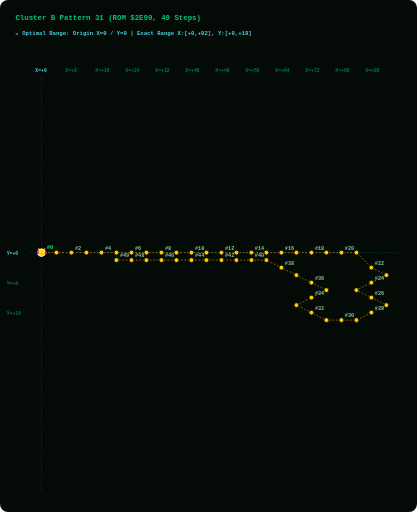
t = 0.00 s
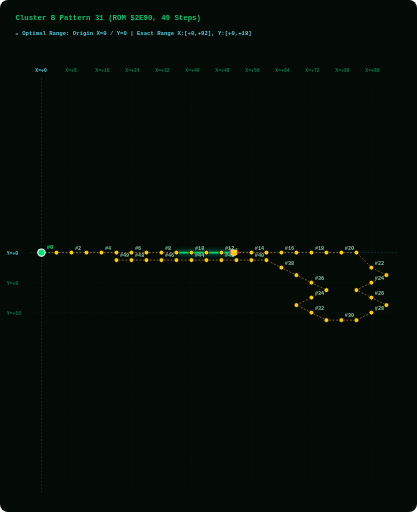
t = 1.88 s
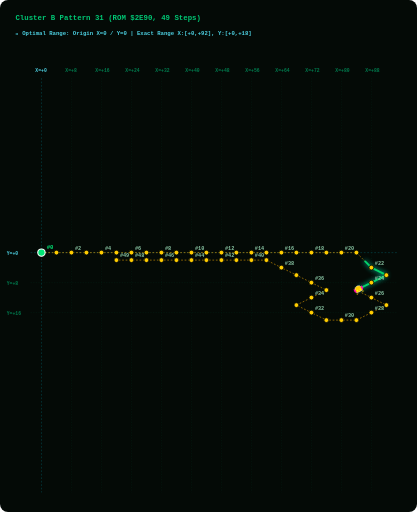
t = 3.75 s
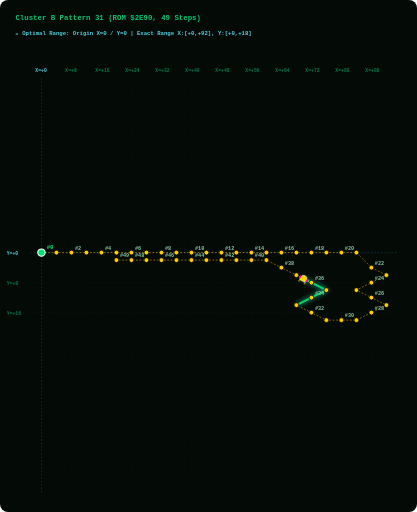
t = 5.63 s

The animated SVG that drew these frames (rendered in a browser with its animation timeline set to each time). Animation: 2 SMIL elements (animate=1,animateMotion=1); one cycle of 7.50 s, repeats indefinitely.

<svg width="960" height="1180" viewBox="0 0 960 1180" xmlns="http://www.w3.org/2000/svg" style="background:#040A06; border-radius:8px;">
  <style>
    .grid-line { fill:none; stroke:#003B26; stroke-width:1.0; stroke-dasharray:3 3; opacity:0.50; }
    .axis-main-line { fill:none; stroke:#00838F; stroke-width:1.2; stroke-dasharray:4 4; opacity:0.60; }
    .axis-label { fill: #007A4D; font-family: monospace; font-size: 11px; font-weight: bold; }
    .origin-label { fill: #4DD0E1; font-family: monospace; font-size: 11px; font-weight: bold; }
    .path { fill:none; stroke:#FFB300; stroke-width:1.6; stroke-dasharray:4 4; opacity:0.75; }
    .step-dot { fill:#FFCC00; stroke:#040A06; stroke-width:1.8; cursor:pointer; }
    .step-dot:hover { fill:#FFFFFF; stroke:#FF00AA; stroke-width:3.5; r:8.5; }
    .step-num { fill: #88C4A3; font-family: monospace; font-size: 12px; font-weight: bold; pointer-events:none; }
    .start-dot { fill:#00E676; stroke:#FFFFFF; stroke-width:2.5; cursor:pointer; }
    .start-text { fill:#00E676; font-family: monospace; font-size: 13px; font-weight: bold; pointer-events:none; }
    .alien-main { fill:#FFCC00; stroke:#FFFFFF; stroke-width:1; }
    .alien-wing { fill:#FF00AA; }
    .alien-eye { fill:#FFFF00; }
    .title-text { fill: #00C875; font-family: monospace; font-size: 17px; font-weight: bold; }
    .portrait-badge { fill: #4DD0E1; font-family: monospace; font-size: 13px; font-weight: bold; }
  </style>

  <!-- Title &amp; Cyan Origin Grid Header -->
  <text x="35" y="45" class="title-text">Cluster B Pattern 31 (ROM $2E90, 49 Steps)</text>
  <text x="35" y="80" class="portrait-badge">📍 Optimal Range: Origin X=0 / Y=0 | Exact Range X:[+0,+92], Y:[+0,+18]</text>
  
  <!-- LAYER 1: Phoenix Screen Grid Overlay -->
  <line x1="95.0" y1="180" x2="95.0" y2="1135" class="axis-main-line" /><text x="81.0" y="165" class="origin-label">X=+0</text><line x1="164.1" y1="180" x2="164.1" y2="1135" class="grid-line" /><text x="150.1" y="165" class="axis-label">X=+8</text><line x1="233.3" y1="180" x2="233.3" y2="1135" class="grid-line" /><text x="219.3" y="165" class="axis-label">X=+16</text><line x1="302.4" y1="180" x2="302.4" y2="1135" class="grid-line" /><text x="288.4" y="165" class="axis-label">X=+24</text><line x1="371.5" y1="180" x2="371.5" y2="1135" class="grid-line" /><text x="357.5" y="165" class="axis-label">X=+32</text><line x1="440.7" y1="180" x2="440.7" y2="1135" class="grid-line" /><text x="426.7" y="165" class="axis-label">X=+40</text><line x1="509.8" y1="180" x2="509.8" y2="1135" class="grid-line" /><text x="495.8" y="165" class="axis-label">X=+48</text><line x1="578.9" y1="180" x2="578.9" y2="1135" class="grid-line" /><text x="564.9" y="165" class="axis-label">X=+56</text><line x1="648.0" y1="180" x2="648.0" y2="1135" class="grid-line" /><text x="634.0" y="165" class="axis-label">X=+64</text><line x1="717.2" y1="180" x2="717.2" y2="1135" class="grid-line" /><text x="703.2" y="165" class="axis-label">X=+72</text><line x1="786.3" y1="180" x2="786.3" y2="1135" class="grid-line" /><text x="772.3" y="165" class="axis-label">X=+80</text><line x1="855.4" y1="180" x2="855.4" y2="1135" class="grid-line" /><text x="841.4" y="165" class="axis-label">X=+88</text><line x1="70" y1="582.2" x2="915" y2="582.2" class="axis-main-line" /><text x="15" y="587.2" class="origin-label">Y=+0</text><line x1="70" y1="651.4" x2="915" y2="651.4" class="grid-line" /><text x="15" y="656.4" class="axis-label">Y=+8</text><line x1="70" y1="720.5" x2="915" y2="720.5" class="grid-line" /><text x="15" y="725.5" class="axis-label">Y=+16</text>
  
  <!-- LAYER 2: Prescribed Vector Path Line -->
  <path id="patPath" d="M 95.0,582.2 L 129.6,582.2 L 164.1,582.2 L 198.7,582.2 L 233.3,582.2 L 267.8,582.2 L 302.4,582.2 L 337.0,582.2 L 371.5,582.2 L 406.1,582.2 L 440.7,582.2 L 475.2,582.2 L 509.8,582.2 L 544.3,582.2 L 578.9,582.2 L 613.5,582.2 L 648.0,582.2 L 682.6,582.2 L 717.2,582.2 L 751.7,582.2 L 786.3,582.2 L 820.9,582.2 L 855.4,616.8 L 890.0,634.1 L 855.4,651.4 L 820.9,668.6 L 855.4,685.9 L 890.0,703.2 L 855.4,720.5 L 820.9,737.8 L 786.3,737.8 L 751.7,737.8 L 717.2,720.5 L 682.6,703.2 L 717.2,685.9 L 751.7,668.6 L 717.2,651.4 L 682.6,634.1 L 648.0,616.8 L 613.5,599.5 L 578.9,599.5 L 544.3,599.5 L 509.8,599.5 L 475.2,599.5 L 440.7,599.5 L 406.1,599.5 L 371.5,599.5 L 337.0,599.5 L 302.4,599.5 L 267.8,599.5" class="path" />
  
  <!-- LAYER 3: GLOWING GREEN PATH TRAIL (Renders EXACTLY on path_d and extends STRICTLY BEHIND the alien bug!) -->
  <path d="M 95.0,582.2 L 129.6,582.2 L 164.1,582.2 L 198.7,582.2 L 233.3,582.2 L 267.8,582.2 L 302.4,582.2 L 337.0,582.2 L 371.5,582.2 L 406.1,582.2 L 440.7,582.2 L 475.2,582.2 L 509.8,582.2 L 544.3,582.2 L 578.9,582.2 L 613.5,582.2 L 648.0,582.2 L 682.6,582.2 L 717.2,582.2 L 751.7,582.2 L 786.3,582.2 L 820.9,582.2 L 855.4,616.8 L 890.0,634.1 L 855.4,651.4 L 820.9,668.6 L 855.4,685.9 L 890.0,703.2 L 855.4,720.5 L 820.9,737.8 L 786.3,737.8 L 751.7,737.8 L 717.2,720.5 L 682.6,703.2 L 717.2,685.9 L 751.7,668.6 L 717.2,651.4 L 682.6,634.1 L 648.0,616.8 L 613.5,599.5 L 578.9,599.5 L 544.3,599.5 L 509.8,599.5 L 475.2,599.5 L 440.7,599.5 L 406.1,599.5 L 371.5,599.5 L 337.0,599.5 L 302.4,599.5 L 267.8,599.5" stroke="#00E676" stroke-width="4.5" stroke-linecap="round" stroke-linejoin="round" fill="none" opacity="0.90" style="filter:drop-shadow(0 0 6px #00FFCC); stroke-dasharray:130.0 1769.2;">
    <animate attributeName="stroke-dashoffset" values="130.0; -1639.2" dur="7.5s" repeatCount="indefinite" />
  </path>

  <!-- LAYER 4: Step Dots &amp; Numbers Along Trajectory -->
  <g class="step-group">
      <title>Step #0 | ROM Byte: 0x00 | Vector dX: +0, dY: +0 | Relative Position: (X=+0, Y=+0)</title>
      <circle cx="95.0" cy="582.2" r="8.5" class="start-dot" />
      <text x="107.0" y="573.2" class="start-text">#0</text>
    </g><g class="step-group">
      <title>Step #1 | ROM Byte: 0x14 | Vector dX: +4, dY: +0 | Relative Position: (X=+4, Y=+0)</title>
      <circle cx="129.6" cy="582.2" r="5.5" class="step-dot" />
      
    </g><g class="step-group">
      <title>Step #2 | ROM Byte: 0x15 | Vector dX: +4, dY: +0 | Relative Position: (X=+8, Y=+0)</title>
      <circle cx="164.1" cy="582.2" r="5.5" class="step-dot" />
      <text x="172.1" y="575.2" class="step-num">#2</text>
    </g><g class="step-group">
      <title>Step #3 | ROM Byte: 0x16 | Vector dX: +4, dY: +0 | Relative Position: (X=+12, Y=+0)</title>
      <circle cx="198.7" cy="582.2" r="5.5" class="step-dot" />
      
    </g><g class="step-group">
      <title>Step #4 | ROM Byte: 0x17 | Vector dX: +4, dY: +0 | Relative Position: (X=+16, Y=+0)</title>
      <circle cx="233.3" cy="582.2" r="5.5" class="step-dot" />
      <text x="241.3" y="575.2" class="step-num">#4</text>
    </g><g class="step-group">
      <title>Step #5 | ROM Byte: 0x14 | Vector dX: +4, dY: +0 | Relative Position: (X=+20, Y=+0)</title>
      <circle cx="267.8" cy="582.2" r="5.5" class="step-dot" />
      
    </g><g class="step-group">
      <title>Step #6 | ROM Byte: 0x15 | Vector dX: +4, dY: +0 | Relative Position: (X=+24, Y=+0)</title>
      <circle cx="302.4" cy="582.2" r="5.5" class="step-dot" />
      <text x="310.4" y="575.2" class="step-num">#6</text>
    </g><g class="step-group">
      <title>Step #7 | ROM Byte: 0x16 | Vector dX: +4, dY: +0 | Relative Position: (X=+28, Y=+0)</title>
      <circle cx="337.0" cy="582.2" r="5.5" class="step-dot" />
      
    </g><g class="step-group">
      <title>Step #8 | ROM Byte: 0x17 | Vector dX: +4, dY: +0 | Relative Position: (X=+32, Y=+0)</title>
      <circle cx="371.5" cy="582.2" r="5.5" class="step-dot" />
      <text x="379.5" y="575.2" class="step-num">#8</text>
    </g><g class="step-group">
      <title>Step #9 | ROM Byte: 0x14 | Vector dX: +4, dY: +0 | Relative Position: (X=+36, Y=+0)</title>
      <circle cx="406.1" cy="582.2" r="5.5" class="step-dot" />
      
    </g><g class="step-group">
      <title>Step #10 | ROM Byte: 0x03 | Vector dX: +4, dY: +0 | Relative Position: (X=+40, Y=+0)</title>
      <circle cx="440.7" cy="582.2" r="5.5" class="step-dot" />
      <text x="448.7" y="575.2" class="step-num">#10</text>
    </g><g class="step-group">
      <title>Step #11 | ROM Byte: 0x03 | Vector dX: +4, dY: +0 | Relative Position: (X=+44, Y=+0)</title>
      <circle cx="475.2" cy="582.2" r="5.5" class="step-dot" />
      
    </g><g class="step-group">
      <title>Step #12 | ROM Byte: 0x03 | Vector dX: +4, dY: +0 | Relative Position: (X=+48, Y=+0)</title>
      <circle cx="509.8" cy="582.2" r="5.5" class="step-dot" />
      <text x="517.8" y="575.2" class="step-num">#12</text>
    </g><g class="step-group">
      <title>Step #13 | ROM Byte: 0x03 | Vector dX: +4, dY: +0 | Relative Position: (X=+52, Y=+0)</title>
      <circle cx="544.3" cy="582.2" r="5.5" class="step-dot" />
      
    </g><g class="step-group">
      <title>Step #14 | ROM Byte: 0x03 | Vector dX: +4, dY: +0 | Relative Position: (X=+56, Y=+0)</title>
      <circle cx="578.9" cy="582.2" r="5.5" class="step-dot" />
      <text x="586.9" y="575.2" class="step-num">#14</text>
    </g><g class="step-group">
      <title>Step #15 | ROM Byte: 0x03 | Vector dX: +4, dY: +0 | Relative Position: (X=+60, Y=+0)</title>
      <circle cx="613.5" cy="582.2" r="5.5" class="step-dot" />
      
    </g><g class="step-group">
      <title>Step #16 | ROM Byte: 0x03 | Vector dX: +4, dY: +0 | Relative Position: (X=+64, Y=+0)</title>
      <circle cx="648.0" cy="582.2" r="5.5" class="step-dot" />
      <text x="656.0" y="575.2" class="step-num">#16</text>
    </g><g class="step-group">
      <title>Step #17 | ROM Byte: 0x03 | Vector dX: +4, dY: +0 | Relative Position: (X=+68, Y=+0)</title>
      <circle cx="682.6" cy="582.2" r="5.5" class="step-dot" />
      
    </g><g class="step-group">
      <title>Step #18 | ROM Byte: 0x03 | Vector dX: +4, dY: +0 | Relative Position: (X=+72, Y=+0)</title>
      <circle cx="717.2" cy="582.2" r="5.5" class="step-dot" />
      <text x="725.2" y="575.2" class="step-num">#18</text>
    </g><g class="step-group">
      <title>Step #19 | ROM Byte: 0x03 | Vector dX: +4, dY: +0 | Relative Position: (X=+76, Y=+0)</title>
      <circle cx="751.7" cy="582.2" r="5.5" class="step-dot" />
      
    </g><g class="step-group">
      <title>Step #20 | ROM Byte: 0x03 | Vector dX: +4, dY: +0 | Relative Position: (X=+80, Y=+0)</title>
      <circle cx="786.3" cy="582.2" r="5.5" class="step-dot" />
      <text x="794.3" y="575.2" class="step-num">#20</text>
    </g><g class="step-group">
      <title>Step #21 | ROM Byte: 0x03 | Vector dX: +4, dY: +0 | Relative Position: (X=+84, Y=+0)</title>
      <circle cx="820.9" cy="582.2" r="5.5" class="step-dot" />
      
    </g><g class="step-group">
      <title>Step #22 | ROM Byte: 0x19 | Vector dX: +4, dY: +4 | Relative Position: (X=+88, Y=+4)</title>
      <circle cx="855.4" cy="616.8" r="5.5" class="step-dot" />
      <text x="863.4" y="609.8" class="step-num">#22</text>
    </g><g class="step-group">
      <title>Step #23 | ROM Byte: 0x09 | Vector dX: +4, dY: +2 | Relative Position: (X=+92, Y=+6)</title>
      <circle cx="890.0" cy="634.1" r="5.5" class="step-dot" />
      
    </g><g class="step-group">
      <title>Step #24 | ROM Byte: 0x0A | Vector dX: -4, dY: +2 | Relative Position: (X=+88, Y=+8)</title>
      <circle cx="855.4" cy="651.4" r="5.5" class="step-dot" />
      <text x="863.4" y="644.4" class="step-num">#24</text>
    </g><g class="step-group">
      <title>Step #25 | ROM Byte: 0x0A | Vector dX: -4, dY: +2 | Relative Position: (X=+84, Y=+10)</title>
      <circle cx="820.9" cy="668.6" r="5.5" class="step-dot" />
      
    </g><g class="step-group">
      <title>Step #26 | ROM Byte: 0x09 | Vector dX: +4, dY: +2 | Relative Position: (X=+88, Y=+12)</title>
      <circle cx="855.4" cy="685.9" r="5.5" class="step-dot" />
      <text x="863.4" y="678.9" class="step-num">#26</text>
    </g><g class="step-group">
      <title>Step #27 | ROM Byte: 0x09 | Vector dX: +4, dY: +2 | Relative Position: (X=+92, Y=+14)</title>
      <circle cx="890.0" cy="703.2" r="5.5" class="step-dot" />
      
    </g><g class="step-group">
      <title>Step #28 | ROM Byte: 0x0A | Vector dX: -4, dY: +2 | Relative Position: (X=+88, Y=+16)</title>
      <circle cx="855.4" cy="720.5" r="5.5" class="step-dot" />
      <text x="863.4" y="713.5" class="step-num">#28</text>
    </g><g class="step-group">
      <title>Step #29 | ROM Byte: 0x0A | Vector dX: -4, dY: +2 | Relative Position: (X=+84, Y=+18)</title>
      <circle cx="820.9" cy="737.8" r="5.5" class="step-dot" />
      
    </g><g class="step-group">
      <title>Step #30 | ROM Byte: 0x12 | Vector dX: -4, dY: +0 | Relative Position: (X=+80, Y=+18)</title>
      <circle cx="786.3" cy="737.8" r="5.5" class="step-dot" />
      <text x="794.3" y="730.8" class="step-num">#30</text>
    </g><g class="step-group">
      <title>Step #31 | ROM Byte: 0x13 | Vector dX: -4, dY: +0 | Relative Position: (X=+76, Y=+18)</title>
      <circle cx="751.7" cy="737.8" r="5.5" class="step-dot" />
      
    </g><g class="step-group">
      <title>Step #32 | ROM Byte: 0x08 | Vector dX: -4, dY: -2 | Relative Position: (X=+72, Y=+16)</title>
      <circle cx="717.2" cy="720.5" r="5.5" class="step-dot" />
      <text x="725.2" y="713.5" class="step-num">#32</text>
    </g><g class="step-group">
      <title>Step #33 | ROM Byte: 0x08 | Vector dX: -4, dY: -2 | Relative Position: (X=+68, Y=+14)</title>
      <circle cx="682.6" cy="703.2" r="5.5" class="step-dot" />
      
    </g><g class="step-group">
      <title>Step #34 | ROM Byte: 0x07 | Vector dX: +4, dY: -2 | Relative Position: (X=+72, Y=+12)</title>
      <circle cx="717.2" cy="685.9" r="5.5" class="step-dot" />
      <text x="725.2" y="678.9" class="step-num">#34</text>
    </g><g class="step-group">
      <title>Step #35 | ROM Byte: 0x07 | Vector dX: +4, dY: -2 | Relative Position: (X=+76, Y=+10)</title>
      <circle cx="751.7" cy="668.6" r="5.5" class="step-dot" />
      
    </g><g class="step-group">
      <title>Step #36 | ROM Byte: 0x08 | Vector dX: -4, dY: -2 | Relative Position: (X=+72, Y=+8)</title>
      <circle cx="717.2" cy="651.4" r="5.5" class="step-dot" />
      <text x="725.2" y="644.4" class="step-num">#36</text>
    </g><g class="step-group">
      <title>Step #37 | ROM Byte: 0x08 | Vector dX: -4, dY: -2 | Relative Position: (X=+68, Y=+6)</title>
      <circle cx="682.6" cy="634.1" r="5.5" class="step-dot" />
      
    </g><g class="step-group">
      <title>Step #38 | ROM Byte: 0x08 | Vector dX: -4, dY: -2 | Relative Position: (X=+64, Y=+4)</title>
      <circle cx="648.0" cy="616.8" r="5.5" class="step-dot" />
      <text x="656.0" y="609.8" class="step-num">#38</text>
    </g><g class="step-group">
      <title>Step #39 | ROM Byte: 0x08 | Vector dX: -4, dY: -2 | Relative Position: (X=+60, Y=+2)</title>
      <circle cx="613.5" cy="599.5" r="5.5" class="step-dot" />
      
    </g><g class="step-group">
      <title>Step #40 | ROM Byte: 0x04 | Vector dX: -4, dY: +0 | Relative Position: (X=+56, Y=+2)</title>
      <circle cx="578.9" cy="599.5" r="5.5" class="step-dot" />
      <text x="586.9" y="592.5" class="step-num">#40</text>
    </g><g class="step-group">
      <title>Step #41 | ROM Byte: 0x04 | Vector dX: -4, dY: +0 | Relative Position: (X=+52, Y=+2)</title>
      <circle cx="544.3" cy="599.5" r="5.5" class="step-dot" />
      
    </g><g class="step-group">
      <title>Step #42 | ROM Byte: 0x04 | Vector dX: -4, dY: +0 | Relative Position: (X=+48, Y=+2)</title>
      <circle cx="509.8" cy="599.5" r="5.5" class="step-dot" />
      <text x="517.8" y="592.5" class="step-num">#42</text>
    </g><g class="step-group">
      <title>Step #43 | ROM Byte: 0x11 | Vector dX: -4, dY: +0 | Relative Position: (X=+44, Y=+2)</title>
      <circle cx="475.2" cy="599.5" r="5.5" class="step-dot" />
      
    </g><g class="step-group">
      <title>Step #44 | ROM Byte: 0x12 | Vector dX: -4, dY: +0 | Relative Position: (X=+40, Y=+2)</title>
      <circle cx="440.7" cy="599.5" r="5.5" class="step-dot" />
      <text x="448.7" y="592.5" class="step-num">#44</text>
    </g><g class="step-group">
      <title>Step #45 | ROM Byte: 0x13 | Vector dX: -4, dY: +0 | Relative Position: (X=+36, Y=+2)</title>
      <circle cx="406.1" cy="599.5" r="5.5" class="step-dot" />
      
    </g><g class="step-group">
      <title>Step #46 | ROM Byte: 0x10 | Vector dX: -4, dY: +0 | Relative Position: (X=+32, Y=+2)</title>
      <circle cx="371.5" cy="599.5" r="5.5" class="step-dot" />
      <text x="379.5" y="592.5" class="step-num">#46</text>
    </g><g class="step-group">
      <title>Step #47 | ROM Byte: 0x11 | Vector dX: -4, dY: +0 | Relative Position: (X=+28, Y=+2)</title>
      <circle cx="337.0" cy="599.5" r="5.5" class="step-dot" />
      
    </g><g class="step-group">
      <title>Step #48 | ROM Byte: 0x12 | Vector dX: -4, dY: +0 | Relative Position: (X=+24, Y=+2)</title>
      <circle cx="302.4" cy="599.5" r="5.5" class="step-dot" />
      <text x="310.4" y="592.5" class="step-num">#48</text>
    </g><g class="step-group">
      <title>Step #49 | ROM Byte: 0x13 | Vector dX: -4, dY: +0 | Relative Position: (X=+20, Y=+2)</title>
      <circle cx="267.8" cy="599.5" r="5.5" class="step-dot" />
      <text x="275.8" y="592.5" class="step-num">#49</text>
    </g>
  
  <!-- LAYER 5: Authentic 8-Bit Phoenix Alien Bug Moving Sprite -->
  <g>
    <animateMotion path="M 95.0,582.2 L 129.6,582.2 L 164.1,582.2 L 198.7,582.2 L 233.3,582.2 L 267.8,582.2 L 302.4,582.2 L 337.0,582.2 L 371.5,582.2 L 406.1,582.2 L 440.7,582.2 L 475.2,582.2 L 509.8,582.2 L 544.3,582.2 L 578.9,582.2 L 613.5,582.2 L 648.0,582.2 L 682.6,582.2 L 717.2,582.2 L 751.7,582.2 L 786.3,582.2 L 820.9,582.2 L 855.4,616.8 L 890.0,634.1 L 855.4,651.4 L 820.9,668.6 L 855.4,685.9 L 890.0,703.2 L 855.4,720.5 L 820.9,737.8 L 786.3,737.8 L 751.7,737.8 L 717.2,720.5 L 682.6,703.2 L 717.2,685.9 L 751.7,668.6 L 717.2,651.4 L 682.6,634.1 L 648.0,616.8 L 613.5,599.5 L 578.9,599.5 L 544.3,599.5 L 509.8,599.5 L 475.2,599.5 L 440.7,599.5 L 406.1,599.5 L 371.5,599.5 L 337.0,599.5 L 302.4,599.5 L 267.8,599.5" dur="7.5s" begin="0s" repeatCount="indefinite" rotate="auto" />
    
    <!-- Authentic Phoenix Alien Bug Sprite (Positioned facing forward at origin x=0, y=0) -->
    <g transform="translate(-10, -10) scale(0.9)">
      <path d="M 6,2 L 4,0 L 2,2 M 18,2 L 20,0 L 22,2" stroke="#FFCC00" stroke-width="1.5" fill="none" />
      <path d="M 4,4 L 20,4 L 22,10 L 18,18 L 12,20 L 6,18 L 2,10 Z" class="alien-main" />
      <path d="M 0,8 L 4,4 L 4,14 L 0,16 Z M 24,8 L 20,4 L 20,14 L 24,16 Z" class="alien-wing" />
      <circle cx="8" cy="9" r="2" class="alien-eye" />
      <circle cx="16" cy="9" r="2" class="alien-eye" />
    </g>
  </g>
</svg>
